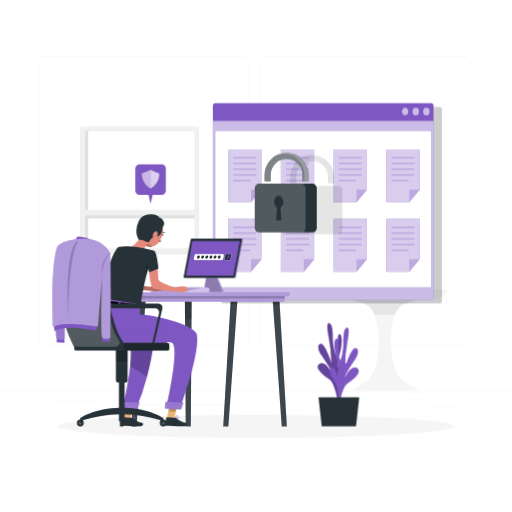
t = 0.00 s
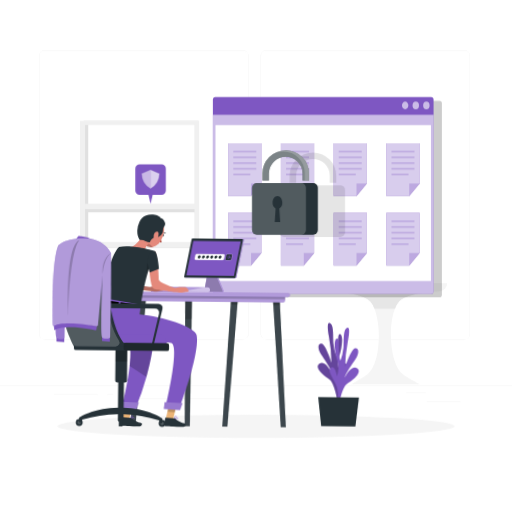
t = 1.05 s
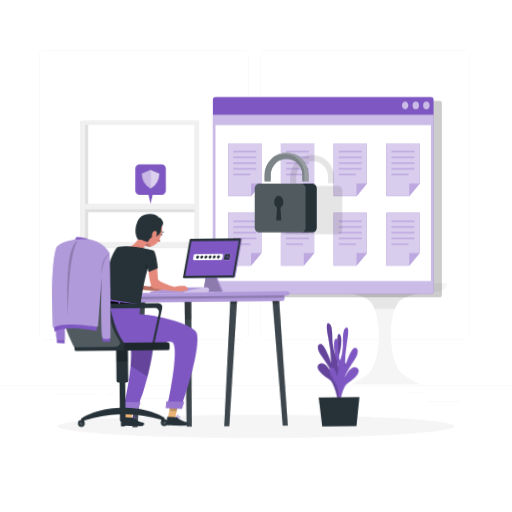
t = 1.95 s
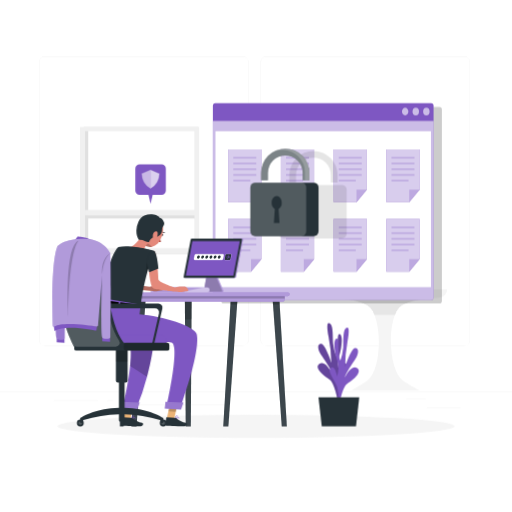
t = 3.00 s
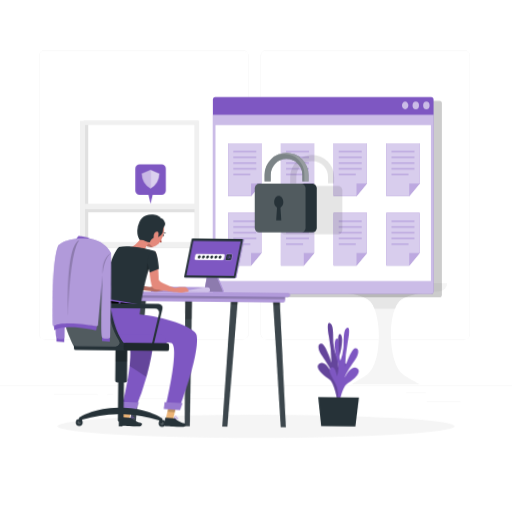
t = 4.05 s
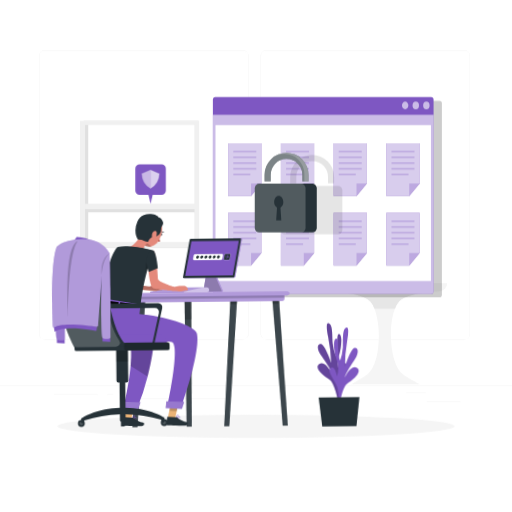
t = 4.95 s

The animated SVG that drew these frames (rendered in a browser with its animation timeline set to each time). Animation: 4 CSS @keyframes rules; one cycle of 6.00 s, repeats indefinitely.

<svg class="animated" id="freepik_stories-secure-login" xmlns="http://www.w3.org/2000/svg" viewBox="0 0 500 500" version="1.1" xmlns:xlink="http://www.w3.org/1999/xlink" xmlns:svgjs="http://svgjs.com/svgjs"><style>svg#freepik_stories-secure-login:not(.animated) .animable {opacity: 0;}svg#freepik_stories-secure-login.animated #freepik--background-complete--inject-1 {animation: 1.5s Infinite  linear floating;animation-delay: 0s;}svg#freepik_stories-secure-login.animated #freepik--Plant--inject-1 {animation: 3s Infinite  linear wind;animation-delay: 0s;}svg#freepik_stories-secure-login.animated #freepik--Window--inject-1 {animation: 1.5s Infinite  linear floating;animation-delay: 0s;}svg#freepik_stories-secure-login.animated #freepik--Padlock--inject-1 {animation: 6s Infinite  linear heartbeat;animation-delay: 0s;}svg#freepik_stories-secure-login.animated #freepik--Desk--inject-1 {animation: 3s Infinite  linear wind;animation-delay: 0s;}svg#freepik_stories-secure-login.animated #freepik--speech-bubble--inject-1 {animation: 3s Infinite  linear shake;animation-delay: 0s;}svg#freepik_stories-secure-login.animated #freepik--Character--inject-1 {animation: 3s Infinite  linear wind;animation-delay: 0s;}            @keyframes floating {                0% {                    opacity: 1;                    transform: translateY(0px);                }                50% {                    transform: translateY(-10px);                }                100% {                    opacity: 1;                    transform: translateY(0px);                }            }                    @keyframes wind {                0% {                    transform: rotate( 0deg );                }                25% {                    transform: rotate( 1deg );                }                75% {                    transform: rotate( -1deg );                }            }                    @keyframes heartbeat {                0% {                    transform: scale(1);                }                10% {                    transform: scale(1.1);                }                30% {                    transform: scale(1);                }                40% {                    transform: scale(1);                }                50% {                    transform: scale(1.1);                }                60% {                    transform: scale(1);                }                100% {                    transform: scale(1);                }            }                    @keyframes shake {                10%, 90% {                    transform: translate3d(-1px, 0, 0);                  }                  20%, 80% {                    transform: translate3d(2px, 0, 0);                  }                  30%, 50%, 70% {                    transform: translate3d(-4px, 0, 0);                  }                  40%, 60% {                    transform: translate3d(4px, 0, 0);                  }            }        </style><g id="freepik--background-complete--inject-1" class="animable" style="transform-origin: 250px 228.23px;"><rect y="382.4" width="500" height="0.25" style="fill: rgb(235, 235, 235); transform-origin: 250px 382.525px;" id="elvmj9140ebxa" class="animable"></rect><rect x="416.78" y="398.49" width="33.12" height="0.25" style="fill: rgb(235, 235, 235); transform-origin: 433.34px 398.615px;" id="eljovnzui4vh9" class="animable"></rect><rect x="322.53" y="401.21" width="8.69" height="0.25" style="fill: rgb(235, 235, 235); transform-origin: 326.875px 401.335px;" id="elzvt7e4wr47j" class="animable"></rect><rect x="396.59" y="389.21" width="19.19" height="0.25" style="fill: rgb(235, 235, 235); transform-origin: 406.185px 389.335px;" id="ellr4iarcynj" class="animable"></rect><rect x="52.46" y="390.89" width="43.19" height="0.25" style="fill: rgb(235, 235, 235); transform-origin: 74.055px 391.015px;" id="el244xz42nkww" class="animable"></rect><rect x="104.56" y="390.89" width="6.33" height="0.25" style="fill: rgb(235, 235, 235); transform-origin: 107.725px 391.015px;" id="el0xbl80hptyg" class="animable"></rect><rect x="131.47" y="395.11" width="93.68" height="0.25" style="fill: rgb(235, 235, 235); transform-origin: 178.31px 395.235px;" id="elgkoihdd9ts4" class="animable"></rect><path d="M237,337.8H43.91a5.71,5.71,0,0,1-5.7-5.71V60.66A5.71,5.71,0,0,1,43.91,55H237a5.71,5.71,0,0,1,5.71,5.71V332.09A5.71,5.71,0,0,1,237,337.8ZM43.91,55.2a5.46,5.46,0,0,0-5.45,5.46V332.09a5.46,5.46,0,0,0,5.45,5.46H237a5.47,5.47,0,0,0,5.46-5.46V60.66A5.47,5.47,0,0,0,237,55.2Z" style="fill: rgb(235, 235, 235); transform-origin: 140.46px 196.4px;" id="elcr5yeopl32i" class="animable"></path><path d="M453.31,337.8H260.21a5.72,5.72,0,0,1-5.71-5.71V60.66A5.72,5.72,0,0,1,260.21,55h193.1A5.71,5.71,0,0,1,459,60.66V332.09A5.71,5.71,0,0,1,453.31,337.8ZM260.21,55.2a5.47,5.47,0,0,0-5.46,5.46V332.09a5.47,5.47,0,0,0,5.46,5.46h193.1a5.47,5.47,0,0,0,5.46-5.46V60.66a5.47,5.47,0,0,0-5.46-5.46Z" style="fill: rgb(235, 235, 235); transform-origin: 356.75px 196.4px;" id="elkrtpnxyprx9" class="animable"></path><path d="M316.54,282.45H436.69a8.24,8.24,0,0,1-7.88,8.23c-12.91.59-32.78,2.63-39.07,9.77-11.75,13.32-10.61,60.1,3.46,70.93,4.4,3.4,17.26,10.14,17.26,10.14H342.77s12-6.88,16.19-10.14c14-10.92,14.39-57.67,2.59-70.93-6.05-6.8-24.67-9-37.16-9.69A8.31,8.31,0,0,1,316.54,282.45Z" style="fill: rgb(245, 245, 245); transform-origin: 376.615px 331.985px;" id="elwm6brgfjgbo" class="animable"></path><path d="M421.8,291.12c-12.2,1-26.82,3.39-32.06,9.33a23.74,23.74,0,0,0-4,6.88H365.59a24.5,24.5,0,0,0-4-6.88c-5.26-5.91-20-8.34-32-9.33Z" style="fill: rgb(230, 230, 230); transform-origin: 375.695px 299.225px;" id="elold14o04i6" class="animable"></path><polygon points="367.72 282.51 369.36 263.84 345.67 263.84 344.04 282.51 367.72 282.51" style="fill: rgb(235, 235, 235); transform-origin: 356.7px 273.175px;" id="eload7gseoez" class="animable"></polygon><polygon points="367.72 282.51 369.36 263.84 370.63 263.84 369 282.51 367.72 282.51" style="fill: rgb(224, 224, 224); transform-origin: 369.175px 273.175px;" id="el0812jg51vwli" class="animable"></polygon><polygon points="365.47 280.61 366.77 265.74 347.92 265.74 346.62 280.61 365.47 280.61" style="fill: rgb(240, 240, 240); transform-origin: 356.695px 273.175px;" id="elmnp3qjkk3e" class="animable"></polygon><polygon points="364.03 279.38 365.11 266.97 349.37 266.97 348.28 279.38 364.03 279.38" style="fill: rgb(250, 250, 250); transform-origin: 356.695px 273.175px;" id="elpezivlnwxy" class="animable"></polygon><polygon points="375.4 282.45 399.19 282.45 396.55 252.28 372.76 252.28 375.4 282.45" style="fill: rgb(230, 230, 230); transform-origin: 385.975px 267.365px;" id="elytwxuyfkvij" class="animable"></polygon><polygon points="375.4 282.45 374.27 282.45 371.63 252.28 372.76 252.28 375.4 282.45" style="fill: rgb(224, 224, 224); transform-origin: 373.515px 267.365px;" id="elcjzzirl5mg" class="animable"></polygon><polygon points="377.56 279.38 396.5 279.38 394.4 255.36 375.46 255.36 377.56 279.38" style="fill: rgb(240, 240, 240); transform-origin: 385.98px 267.37px;" id="el7yxdq6d8zo3" class="animable"></polygon><polygon points="378.94 277.4 394.77 277.4 393.01 257.34 377.19 257.34 378.94 277.4" style="fill: rgb(250, 250, 250); transform-origin: 385.98px 267.37px;" id="el3d4bxqnd1g4" class="animable"></polygon><path d="M386.94,266.36h0a2.75,2.75,0,0,1-3.9,0h0a2.76,2.76,0,0,1,0-3.89h0a2.77,2.77,0,0,1,3.9,0h0A2.76,2.76,0,0,1,386.94,266.36Z" style="fill: rgb(235, 235, 235); transform-origin: 384.99px 264.419px;" id="el8le021salgb" class="animable"></path><path d="M385.77,269.74h0a2,2,0,0,1,2.85,0h0a2,2,0,0,1-1.42,3.44h0A2,2,0,0,1,385.77,269.74Z" style="fill: rgb(240, 240, 240); transform-origin: 387.195px 271.162px;" id="elthn00v5nse8" class="animable"></path><g id="elznyk7pqcmw"><rect x="81.73" y="123.98" width="112.19" height="124.08" style="fill: rgb(224, 224, 224); transform-origin: 137.825px 186.02px; transform: rotate(180deg);" class="animable" id="el6z26om4er5r"></rect></g><g id="elbs2ze6ii45b"><rect x="78.15" y="123.98" width="116.36" height="124.08" style="fill: rgb(240, 240, 240); transform-origin: 136.33px 186.02px; transform: rotate(180deg);" class="animable" id="elikk62ftr3x"></rect></g><g id="el646cqpz1cd6"><rect x="83.07" y="127.94" width="106.7" height="114.42" style="fill: rgb(255, 255, 255); transform-origin: 136.42px 185.15px; transform: rotate(180deg);" class="animable" id="el0uxhjv5ez2m"></rect></g><g id="elymtbtdnblu"><rect x="83.07" y="127.94" width="3.09" height="114.42" style="fill: rgb(224, 224, 224); transform-origin: 84.615px 185.15px; transform: rotate(180deg);" class="animable" id="elhdwvws60xv"></rect></g><g id="elf9nulgi5ffe"><rect x="136.39" y="159.65" width="3.09" height="104.22" style="fill: rgb(224, 224, 224); transform-origin: 137.935px 211.76px; transform: rotate(-90deg);" class="animable" id="eldv36k0lub1w"></rect></g><g id="eltpe07pg7ivp"><rect x="83.07" y="205.04" width="108.36" height="5.18" style="fill: rgb(240, 240, 240); transform-origin: 137.25px 207.63px; transform: rotate(180deg);" class="animable" id="el5s10bg7wlyd"></rect></g><path d="M378.39,145.22s1-6.6-3.81-10.83-4.39-6.75-3-7.08,2.64,3.91,4.76,5.07c0,0,.07-6-2.08-8.25s-3.28-7.94-1.23-8,2.25,3.4,2.68,5.88,2.7,6,2.7,6,.44-5.4,1.83-7.62-2.31-7.3-.88-9.52,4,2,3.75,6.77-3.38,9.84-2.64,14.81c0,0,1.4-3.49,2.65-3.81s2.53-2.62,3.37-3.48,1.91,2.11,0,4.86-6.76,10.11-6,16.05Z" style="fill: rgb(230, 230, 230); transform-origin: 379.103px 128.166px;" id="elt6gi68cewzh" class="animable"></path><path d="M375.51,142.22l-1.58,9.89a5,5,0,0,0,5,5.82h1.68a5,5,0,0,0,5-5.82L384,142.22Z" style="fill: rgb(245, 245, 245); transform-origin: 379.77px 150.075px;" id="el8epdawmmjrb" class="animable"></path><rect x="287.94" y="154.28" width="111.4" height="5.72" style="fill: rgb(230, 230, 230); transform-origin: 343.64px 157.14px;" id="elwvkg2t0c9x9" class="animable"></rect><rect x="293.07" y="133.18" width="4.91" height="21.1" style="fill: rgb(240, 240, 240); transform-origin: 295.525px 143.73px;" id="el6hx1bk84w4c" class="animable"></rect><rect x="316.8" y="133.18" width="4.91" height="21.1" style="fill: rgb(240, 240, 240); transform-origin: 319.255px 143.73px;" id="elqsoo7av8tq" class="animable"></rect><g id="elthl5lqayn9q"><rect x="345.57" y="132.92" width="4.91" height="21.1" style="fill: rgb(240, 240, 240); transform-origin: 348.025px 143.47px; transform: rotate(-9.78deg);" class="animable" id="el5qb2n5lzbqb"></rect></g><rect x="299.15" y="135.96" width="4.91" height="18.32" style="fill: rgb(240, 240, 240); transform-origin: 301.605px 145.12px;" id="eldiyufcv9dd5" class="animable"></rect><rect x="310.43" y="135.96" width="4.91" height="18.32" style="fill: rgb(240, 240, 240); transform-origin: 312.885px 145.12px;" id="el0ikd2rxz3t" class="animable"></rect><rect x="338.91" y="135.96" width="4.91" height="18.32" style="fill: rgb(240, 240, 240); transform-origin: 341.365px 145.12px;" id="eljd6qa41wyfo" class="animable"></rect><g id="eljceq5w65ev"><rect x="325.29" y="135.65" width="4.91" height="18.32" style="fill: rgb(240, 240, 240); transform-origin: 327.745px 144.81px; transform: rotate(-12.53deg);" class="animable" id="eld99p429rgwe"></rect></g><rect x="305.85" y="132.13" width="2.45" height="22.15" style="fill: rgb(240, 240, 240); transform-origin: 307.075px 143.205px;" id="el0b8dmcijy0w" class="animable"></rect><rect x="335.04" y="132.13" width="2.45" height="22.15" style="fill: rgb(240, 240, 240); transform-origin: 336.265px 143.205px;" id="el2dgf8gpfeca" class="animable"></rect><g id="elj6a1bjsbnqc"><rect x="287.94" y="197.01" width="111.4" height="5.72" style="fill: rgb(230, 230, 230); transform-origin: 343.64px 199.87px; transform: rotate(180deg);" class="animable" id="elqf8jt7h986"></rect></g><g id="elx7iyfceipud"><rect x="389.31" y="175.91" width="4.91" height="21.1" style="fill: rgb(240, 240, 240); transform-origin: 391.765px 186.46px; transform: rotate(180deg);" class="animable" id="el3umb81mtuh4"></rect></g><g id="el7j9rl79psv9"><rect x="365.58" y="175.91" width="4.91" height="21.1" style="fill: rgb(240, 240, 240); transform-origin: 368.035px 186.46px; transform: rotate(180deg);" class="animable" id="elx0e9yyfr4a9"></rect></g><g id="elbhcb3lhfk1a"><rect x="336.81" y="175.65" width="4.91" height="21.1" style="fill: rgb(240, 240, 240); transform-origin: 339.265px 186.2px; transform: rotate(-170.22deg);" class="animable" id="elg2drjh2mupn"></rect></g><g id="elebs74wwcl7"><rect x="383.23" y="178.69" width="4.91" height="18.32" style="fill: rgb(240, 240, 240); transform-origin: 385.685px 187.85px; transform: rotate(180deg);" class="animable" id="eluectauyy3oo"></rect></g><g id="elupr43hje23h"><rect x="371.95" y="178.69" width="4.91" height="18.32" style="fill: rgb(240, 240, 240); transform-origin: 374.405px 187.85px; transform: rotate(180deg);" class="animable" id="elvcng2mk7ihb"></rect></g><g id="eldq3d7ceonqw"><rect x="343.48" y="178.69" width="4.91" height="18.32" style="fill: rgb(240, 240, 240); transform-origin: 345.935px 187.85px; transform: rotate(180deg);" class="animable" id="el7qvnhg1e6vr"></rect></g><g id="elq22yf8qn2v"><rect x="357.09" y="178.38" width="4.91" height="18.32" style="fill: rgb(240, 240, 240); transform-origin: 359.545px 187.54px; transform: rotate(-167.47deg);" class="animable" id="elqfykz3m5bv"></rect></g><g id="el2lfvcd3z1rd"><rect x="378.99" y="174.86" width="2.45" height="22.15" style="fill: rgb(240, 240, 240); transform-origin: 380.215px 185.935px; transform: rotate(180deg);" class="animable" id="eloy4x2sf9xe7"></rect></g><g id="el3an9je2omrg"><rect x="349.79" y="174.86" width="2.45" height="22.15" style="fill: rgb(240, 240, 240); transform-origin: 351.015px 185.935px; transform: rotate(180deg);" class="animable" id="elmxd1zpzwz7"></rect></g><g id="elcs9zdatwtxv"><rect x="298.63" y="180.31" width="23.91" height="16.51" style="fill: rgb(245, 245, 245); transform-origin: 310.585px 188.565px; transform: rotate(180deg);" class="animable" id="elmv9zjnyvpy"></rect></g></g><g id="freepik--Shadow--inject-1" class="animable" style="transform-origin: 250px 416.24px;"><ellipse id="freepik--path--inject-1" cx="250" cy="416.24" rx="193.89" ry="11.32" style="fill: rgb(245, 245, 245); transform-origin: 250px 416.24px;" class="animable"></ellipse></g><g id="freepik--Plant--inject-1" class="animable animator-active" style="transform-origin: 330.513px 365.986px;"><path d="M332.47,391.23s-5-10.8.7-21.46,7.3-13.16,3.7-15.34S331.6,363,331.6,363a24,24,0,0,1-.53-15.07c2.51-7.71,4.09-20.26.66-21.61s-.65,15.66-3.63,21.46a49.82,49.82,0,0,1-2.91-12.64c-.41-6.19.23-16.08-2.48-18.61s-4.44-.79-1.78,12.88a142.9,142.9,0,0,1,2.64,24.76s-5.87-17.92-9.82-18.44-3.94,5.28-.56,10.31,9.89,14.05,10.95,18.69c0,0-6.45-13.48-12.25-9.35s5.05,12.28,9.89,15.22,8.2,21.39,8.2,21.39Z" style="fill: #7E57C2; transform-origin: 324.507px 353.771px;" id="elsr22vht5qp" class="animable"></path><g id="el21pzohoargui"><path d="M332.47,391.23s-5-10.8.7-21.46,7.3-13.16,3.7-15.34S331.6,363,331.6,363a24,24,0,0,1-.53-15.07c2.51-7.71,4.09-20.26.66-21.61s-.65,15.66-3.63,21.46a49.82,49.82,0,0,1-2.91-12.64c-.41-6.19.23-16.08-2.48-18.61s-4.44-.79-1.78,12.88a142.9,142.9,0,0,1,2.64,24.76s-5.87-17.92-9.82-18.44-3.94,5.28-.56,10.31,9.89,14.05,10.95,18.69c0,0-6.45-13.48-12.25-9.35s5.05,12.28,9.89,15.22,8.2,21.39,8.2,21.39Z" style="opacity: 0.2; isolation: isolate; transform-origin: 324.507px 353.771px;" class="animable" id="el328ocwcqhit"></path></g><path d="M328.56,395.66s4.82-10.88-1-21.44-7.46-13.06-3.88-15.29,5.36,8.44,5.36,8.44a24,24,0,0,0,.35-15.08c-2.6-7.66-4.33-20.19-.91-21.59s.84,15.65,3.88,21.4a49.65,49.65,0,0,0,2.76-12.69c.34-6.19-.42-16.07,2.26-18.64s4.43-.85,1.93,12.85a142.37,142.37,0,0,0-2.34,24.8s5.66-18,9.6-18.58,4,5.22.68,10.3-9.71,14.2-10.73,18.85c0,0,6.29-13.58,12.14-9.53s-4.9,12.35-9.7,15.37-7.94,21.51-7.94,21.51Z" style="fill: #7E57C2; transform-origin: 336.077px 358.053px;" id="elew2uc2uixkb" class="animable"></path><polygon points="350.8 387.91 310.96 387.91 314.19 416.42 347.58 416.42 350.8 387.91" style="fill: rgb(38, 50, 56); transform-origin: 330.88px 402.165px;" id="ely2h4w36h0ie" class="animable"></polygon></g><g id="freepik--Window--inject-1" class="animable" style="transform-origin: 319.691px 198.615px;"><g id="el54xk2im5f9"><rect x="216.01" y="104.4" width="215.52" height="191.98" rx="2.48" style="opacity: 0.2; isolation: isolate; transform-origin: 323.77px 200.39px;" class="animable" id="eljgi9zzlt2ob"></rect></g><rect x="207.86" y="100.85" width="215.52" height="191.98" rx="2.48" style="fill: #7E57C2; transform-origin: 315.62px 196.84px;" id="elrwfk7xd9dv" class="animable"></rect><g id="elpvppdtho0hl"><path d="M207.86,118V290.36a2.3,2.3,0,0,0,2,2.48H421.32a2.3,2.3,0,0,0,2.06-2.48V118Z" style="fill: rgb(255, 255, 255); opacity: 0.6; transform-origin: 315.62px 205.42px;" class="animable" id="elnyx16ygsl1a"></path></g><rect x="210.41" y="128.11" width="210.41" height="152.27" style="fill: rgb(255, 255, 255); transform-origin: 315.615px 204.245px;" id="el7kvw56qo4a" class="animable"></rect><g id="elcnt0fl9qm8a"><ellipse cx="416.34" cy="108.9" rx="3.16" ry="3.81" style="fill: rgb(255, 255, 255); opacity: 0.6; transform-origin: 416.34px 108.9px;" class="animable" id="eltnt014ocg1e"></ellipse></g><g id="el99o6685rr4l"><ellipse cx="405.99" cy="108.9" rx="3.16" ry="3.81" style="fill: rgb(255, 255, 255); opacity: 0.6; transform-origin: 405.99px 108.9px;" class="animable" id="elulfoxc1bv3q"></ellipse></g><g id="elloh8js398kh"><path d="M398.79,108.9c0,2.1-1.41,3.8-3.16,3.8s-3.15-1.7-3.15-3.8,1.41-3.81,3.15-3.81S398.79,106.79,398.79,108.9Z" style="fill: rgb(255, 255, 255); opacity: 0.6; transform-origin: 395.635px 108.895px;" class="animable" id="el34p2cr0bz1q"></path></g><polygon points="255.24 145.89 255.24 185.16 245.14 197.34 222.77 197.34 222.77 145.89 255.24 145.89" style="fill: #7E57C2; transform-origin: 239.005px 171.615px;" id="eljeubzcl89od" class="animable"></polygon><g id="el2ti6dj5aabx"><polygon points="255.24 145.89 255.24 185.16 245.14 197.34 222.77 197.34 222.77 145.89 255.24 145.89" style="fill: rgb(255, 255, 255); opacity: 0.7; transform-origin: 239.005px 171.615px;" class="animable" id="elu699msge49"></polygon></g><g id="elhau4li1sf2s"><polygon points="255.24 185.16 245.14 197.34 245.14 185.16 255.24 185.16" style="fill: #7E57C2; opacity: 0.3; transform-origin: 250.19px 191.25px;" class="animable" id="eljrwf2bzdtde"></polygon></g><g id="ela0k22g66xyi"><rect x="227.81" y="153.31" width="22.4" height="1.47" style="fill: #7E57C2; opacity: 0.3; transform-origin: 239.01px 154.045px;" class="animable" id="elfdb4fi2xn2"></rect></g><g id="elmrqir7e3rcc"><rect x="227.81" y="158.89" width="22.4" height="1.47" style="fill: #7E57C2; opacity: 0.3; transform-origin: 239.01px 159.625px;" class="animable" id="elbjvxnk9zhx7"></rect></g><g id="elb2hvfb08l4w"><rect x="227.81" y="164.48" width="22.4" height="1.48" style="fill: #7E57C2; opacity: 0.3; transform-origin: 239.01px 165.22px;" class="animable" id="eltszt7mgb5qb"></rect></g><g id="elbm0c5x58y3"><rect x="227.81" y="170.07" width="22.4" height="1.47" style="fill: #7E57C2; opacity: 0.3; transform-origin: 239.01px 170.805px;" class="animable" id="eluxurtr4n03"></rect></g><g id="els33gx4632b"><rect x="227.81" y="175.66" width="16.61" height="1.48" style="fill: #7E57C2; opacity: 0.3; transform-origin: 236.115px 176.4px;" class="animable" id="elki3kmh0pz6"></rect></g><polygon points="306.74 145.89 306.74 185.16 296.64 197.34 274.27 197.34 274.27 145.89 306.74 145.89" style="fill: #7E57C2; transform-origin: 290.505px 171.615px;" id="el98hgd9okotu" class="animable"></polygon><g id="elcxrjlbuf9uh"><polygon points="306.74 145.89 306.74 185.16 296.64 197.34 274.27 197.34 274.27 145.89 306.74 145.89" style="fill: rgb(255, 255, 255); opacity: 0.7; transform-origin: 290.505px 171.615px;" class="animable" id="elq1njl4lje4j"></polygon></g><g id="eleqiicxpgjdc"><polygon points="306.74 185.16 296.64 197.34 296.64 185.16 306.74 185.16" style="fill: #7E57C2; opacity: 0.3; transform-origin: 301.69px 191.25px;" class="animable" id="el50kurlo8474"></polygon></g><g id="el2fd94ynacji"><rect x="279.3" y="153.31" width="22.4" height="1.47" style="fill: #7E57C2; opacity: 0.3; transform-origin: 290.5px 154.045px;" class="animable" id="elmpeva6aulon"></rect></g><g id="elqq97pnryhk"><rect x="279.3" y="158.89" width="22.4" height="1.47" style="fill: #7E57C2; opacity: 0.3; transform-origin: 290.5px 159.625px;" class="animable" id="el1wen3qucm2f"></rect></g><g id="elkg32t05tooe"><rect x="279.3" y="164.48" width="22.4" height="1.48" style="fill: #7E57C2; opacity: 0.3; transform-origin: 290.5px 165.22px;" class="animable" id="elpk15gfsvtmf"></rect></g><g id="elj0k769c6hx"><rect x="279.3" y="170.07" width="22.4" height="1.47" style="fill: #7E57C2; opacity: 0.3; transform-origin: 290.5px 170.805px;" class="animable" id="el12fpj73zssab"></rect></g><g id="elv487fe9rupe"><rect x="279.3" y="175.66" width="16.61" height="1.48" style="fill: #7E57C2; opacity: 0.3; transform-origin: 287.605px 176.4px;" class="animable" id="elblsf2ixpbg"></rect></g><polygon points="358.24 145.89 358.24 185.16 348.14 197.34 325.77 197.34 325.77 145.89 358.24 145.89" style="fill: #7E57C2; transform-origin: 342.005px 171.615px;" id="el1bi43nqyktx" class="animable"></polygon><g id="el3byk3nrycnd"><polygon points="358.24 145.89 358.24 185.16 348.14 197.34 325.77 197.34 325.77 145.89 358.24 145.89" style="fill: rgb(255, 255, 255); opacity: 0.7; transform-origin: 342.005px 171.615px;" class="animable" id="el9d6nhob61g"></polygon></g><g id="elqbs7bxpske"><polygon points="358.24 185.16 348.14 197.34 348.14 185.16 358.24 185.16" style="fill: #7E57C2; opacity: 0.3; transform-origin: 353.19px 191.25px;" class="animable" id="elm6apszdw1g9"></polygon></g><g id="elk6rprmqqedl"><rect x="330.8" y="153.31" width="22.4" height="1.47" style="fill: #7E57C2; opacity: 0.3; transform-origin: 342px 154.045px;" class="animable" id="elybswfwkpaf"></rect></g><g id="ellqcvqb0ttpl"><rect x="330.8" y="158.89" width="22.4" height="1.47" style="fill: #7E57C2; opacity: 0.3; transform-origin: 342px 159.625px;" class="animable" id="elcvw9j23qvaf"></rect></g><g id="elg06cw4o5yjw"><rect x="330.8" y="164.48" width="22.4" height="1.48" style="fill: #7E57C2; opacity: 0.3; transform-origin: 342px 165.22px;" class="animable" id="elxrjd9efrjtq"></rect></g><g id="elf1dig0qjfvu"><rect x="330.8" y="170.07" width="22.4" height="1.47" style="fill: #7E57C2; opacity: 0.3; transform-origin: 342px 170.805px;" class="animable" id="el9yvqdeyk6fg"></rect></g><g id="eleowqetpligk"><rect x="330.8" y="175.66" width="16.61" height="1.48" style="fill: #7E57C2; opacity: 0.3; transform-origin: 339.105px 176.4px;" class="animable" id="elhndwpyqoh8f"></rect></g><polygon points="409.74 145.89 409.74 185.16 399.63 197.34 377.27 197.34 377.27 145.89 409.74 145.89" style="fill: #7E57C2; transform-origin: 393.505px 171.615px;" id="elovu6m11vfem" class="animable"></polygon><g id="el8344wn4d26e"><polygon points="409.74 145.89 409.74 185.16 399.63 197.34 377.27 197.34 377.27 145.89 409.74 145.89" style="fill: rgb(255, 255, 255); opacity: 0.7; transform-origin: 393.505px 171.615px;" class="animable" id="elgjdgc3xpgm6"></polygon></g><g id="el5tcjxp72jn"><polygon points="409.74 185.16 399.63 197.34 399.63 185.16 409.74 185.16" style="fill: #7E57C2; opacity: 0.3; transform-origin: 404.685px 191.25px;" class="animable" id="elhufgjt7gwn"></polygon></g><g id="eld2i3lue4vd"><rect x="382.3" y="153.31" width="22.4" height="1.47" style="fill: #7E57C2; opacity: 0.3; transform-origin: 393.5px 154.045px;" class="animable" id="elgtcm5ljtcad"></rect></g><g id="el9htmalhu9l"><rect x="382.3" y="158.89" width="22.4" height="1.47" style="fill: #7E57C2; opacity: 0.3; transform-origin: 393.5px 159.625px;" class="animable" id="elldj05k4cqvr"></rect></g><g id="elvh0f3t7y498"><rect x="382.3" y="164.48" width="22.4" height="1.48" style="fill: #7E57C2; opacity: 0.3; transform-origin: 393.5px 165.22px;" class="animable" id="elpz1o92oukpj"></rect></g><g id="el0nvp0xywhnd"><rect x="382.3" y="170.07" width="22.4" height="1.47" style="fill: #7E57C2; opacity: 0.3; transform-origin: 393.5px 170.805px;" class="animable" id="el91rxve1macs"></rect></g><g id="eloeyb305969q"><rect x="382.3" y="175.66" width="16.61" height="1.48" style="fill: #7E57C2; opacity: 0.3; transform-origin: 390.605px 176.4px;" class="animable" id="elhrk662p0ln5"></rect></g><polygon points="255.24 213.89 255.24 253.16 245.14 265.34 222.77 265.34 222.77 213.89 255.24 213.89" style="fill: #7E57C2; transform-origin: 239.005px 239.615px;" id="el3xfcgskei1a" class="animable"></polygon><g id="elsp0qw3bpteq"><polygon points="255.24 213.89 255.24 253.16 245.14 265.34 222.77 265.34 222.77 213.89 255.24 213.89" style="fill: rgb(255, 255, 255); opacity: 0.7; transform-origin: 239.005px 239.615px;" class="animable" id="elg2pirwbes4q"></polygon></g><g id="elq5trdpcjz4"><polygon points="255.24 253.16 245.14 265.34 245.14 253.16 255.24 253.16" style="fill: #7E57C2; opacity: 0.3; transform-origin: 250.19px 259.25px;" class="animable" id="elm4r4y8uvb8"></polygon></g><g id="elxxpnpug42m"><rect x="227.81" y="221.31" width="22.4" height="1.47" style="fill: #7E57C2; opacity: 0.3; transform-origin: 239.01px 222.045px;" class="animable" id="eloaqjojdpg6"></rect></g><g id="elnpoou21zz7c"><rect x="227.81" y="226.89" width="22.4" height="1.47" style="fill: #7E57C2; opacity: 0.3; transform-origin: 239.01px 227.625px;" class="animable" id="elujgw3upv2q"></rect></g><g id="el9syh5ev8iil"><rect x="227.81" y="232.48" width="22.4" height="1.48" style="fill: #7E57C2; opacity: 0.3; transform-origin: 239.01px 233.22px;" class="animable" id="elgrl6a8cv19w"></rect></g><g id="elm4pm2ahi0u"><rect x="227.81" y="238.07" width="22.4" height="1.48" style="fill: #7E57C2; opacity: 0.3; transform-origin: 239.01px 238.81px;" class="animable" id="el32psdtksx44"></rect></g><g id="elakqg8vasaih"><rect x="227.81" y="243.66" width="16.61" height="1.47" style="fill: #7E57C2; opacity: 0.3; transform-origin: 236.115px 244.395px;" class="animable" id="elrvhskc1w5s"></rect></g><polygon points="306.74 213.89 306.74 253.16 296.64 265.34 274.27 265.34 274.27 213.89 306.74 213.89" style="fill: #7E57C2; transform-origin: 290.505px 239.615px;" id="el32vx8m0vlma" class="animable"></polygon><g id="elnhww3a4xpe9"><polygon points="306.74 213.89 306.74 253.16 296.64 265.34 274.27 265.34 274.27 213.89 306.74 213.89" style="fill: rgb(255, 255, 255); opacity: 0.7; transform-origin: 290.505px 239.615px;" class="animable" id="elc0dhx44b19f"></polygon></g><g id="elwv2ce304gpc"><polygon points="306.74 253.16 296.64 265.34 296.64 253.16 306.74 253.16" style="fill: #7E57C2; opacity: 0.3; transform-origin: 301.69px 259.25px;" class="animable" id="el7u6isu7f1l"></polygon></g><g id="el3w4j3bofqil"><rect x="279.3" y="221.31" width="22.4" height="1.47" style="fill: #7E57C2; opacity: 0.3; transform-origin: 290.5px 222.045px;" class="animable" id="elbetbxuhwjka"></rect></g><g id="ellxrgwkzvohr"><rect x="279.3" y="226.89" width="22.4" height="1.47" style="fill: #7E57C2; opacity: 0.3; transform-origin: 290.5px 227.625px;" class="animable" id="elz09r3iek0b"></rect></g><g id="ellefx029ysph"><rect x="279.3" y="232.48" width="22.4" height="1.48" style="fill: #7E57C2; opacity: 0.3; transform-origin: 290.5px 233.22px;" class="animable" id="ely6pvoay8dva"></rect></g><g id="el94p4bjhni7"><rect x="279.3" y="238.07" width="22.4" height="1.48" style="fill: #7E57C2; opacity: 0.3; transform-origin: 290.5px 238.81px;" class="animable" id="el9g13xxse0d6"></rect></g><g id="elbfxy20uk9rg"><rect x="279.3" y="243.66" width="16.61" height="1.47" style="fill: #7E57C2; opacity: 0.3; transform-origin: 287.605px 244.395px;" class="animable" id="elavz0csfefu4"></rect></g><polygon points="358.24 213.89 358.24 253.16 348.14 265.34 325.77 265.34 325.77 213.89 358.24 213.89" style="fill: #7E57C2; transform-origin: 342.005px 239.615px;" id="elyy3y735ssi8" class="animable"></polygon><g id="elbbpijybmbfq"><polygon points="358.24 213.89 358.24 253.16 348.14 265.34 325.77 265.34 325.77 213.89 358.24 213.89" style="fill: rgb(255, 255, 255); opacity: 0.7; transform-origin: 342.005px 239.615px;" class="animable" id="el03toegf6ow4j"></polygon></g><g id="elpbfohr3ect"><polygon points="358.24 253.16 348.14 265.34 348.14 253.16 358.24 253.16" style="fill: #7E57C2; opacity: 0.3; transform-origin: 353.19px 259.25px;" class="animable" id="elas4wr103qcb"></polygon></g><g id="elmmabm5g87g"><rect x="330.8" y="221.31" width="22.4" height="1.47" style="fill: #7E57C2; opacity: 0.3; transform-origin: 342px 222.045px;" class="animable" id="elxa39lx2xz7"></rect></g><g id="elgt74alq4ee6"><rect x="330.8" y="226.89" width="22.4" height="1.47" style="fill: #7E57C2; opacity: 0.3; transform-origin: 342px 227.625px;" class="animable" id="elvnmyahqwc8p"></rect></g><g id="el29gj867sw8"><rect x="330.8" y="232.48" width="22.4" height="1.48" style="fill: #7E57C2; opacity: 0.3; transform-origin: 342px 233.22px;" class="animable" id="elpf97lm4jjvb"></rect></g><g id="elgonuf2mapxw"><rect x="330.8" y="238.07" width="22.4" height="1.48" style="fill: #7E57C2; opacity: 0.3; transform-origin: 342px 238.81px;" class="animable" id="elsbir6o02drn"></rect></g><g id="elgyulx56hdra"><rect x="330.8" y="243.66" width="16.61" height="1.47" style="fill: #7E57C2; opacity: 0.3; transform-origin: 339.105px 244.395px;" class="animable" id="el7ieaaxfn3cm"></rect></g><polygon points="409.74 213.89 409.74 253.16 399.63 265.34 377.27 265.34 377.27 213.89 409.74 213.89" style="fill: #7E57C2; transform-origin: 393.505px 239.615px;" id="elrjqi0cl6k8" class="animable"></polygon><g id="eloj8d9g8xfp"><polygon points="409.74 213.89 409.74 253.16 399.63 265.34 377.27 265.34 377.27 213.89 409.74 213.89" style="fill: rgb(255, 255, 255); opacity: 0.7; transform-origin: 393.505px 239.615px;" class="animable" id="elaoeon64i79i"></polygon></g><g id="elp4zy8iqk83"><polygon points="409.74 253.16 399.63 265.34 399.63 253.16 409.74 253.16" style="fill: #7E57C2; opacity: 0.3; transform-origin: 404.685px 259.25px;" class="animable" id="elk3hcisbjs9s"></polygon></g><g id="elsp6u07mywta"><rect x="382.3" y="221.31" width="22.4" height="1.47" style="fill: #7E57C2; opacity: 0.3; transform-origin: 393.5px 222.045px;" class="animable" id="elqc6potyuhgf"></rect></g><g id="elknmykwzf74k"><rect x="382.3" y="226.89" width="22.4" height="1.47" style="fill: #7E57C2; opacity: 0.3; transform-origin: 393.5px 227.625px;" class="animable" id="eln9ers2b9s5"></rect></g><g id="el20h277fs8o3"><rect x="382.3" y="232.48" width="22.4" height="1.48" style="fill: #7E57C2; opacity: 0.3; transform-origin: 393.5px 233.22px;" class="animable" id="elmqnlsvcqwim"></rect></g><g id="el7rejjojlppo"><rect x="382.3" y="238.07" width="22.4" height="1.48" style="fill: #7E57C2; opacity: 0.3; transform-origin: 393.5px 238.81px;" class="animable" id="elp94ug8kza5"></rect></g><g id="elvpdrykjkbs"><rect x="382.3" y="243.66" width="16.61" height="1.47" style="fill: #7E57C2; opacity: 0.3; transform-origin: 390.605px 244.395px;" class="animable" id="el54t8l5wrgna"></rect></g></g><g id="freepik--Padlock--inject-1" class="animable" style="transform-origin: 291.545px 189.04px;"><g id="elw3idvreeof9"><rect x="273.78" y="181.35" width="60.53" height="47.54" rx="4.35" style="opacity: 0.1; isolation: isolate; transform-origin: 304.045px 205.12px;" class="animable" id="elujuixugsrk8"></rect></g><g id="el0proo186j7jg"><g style="opacity: 0.1; isolation: isolate; transform-origin: 304.79px 165.165px;" class="animable" id="elor0bvgvprss"><path d="M326.25,179.14h-6v-6.49a15.46,15.46,0,1,0-30.92,0v6.49h-6v-6.49a21.46,21.46,0,1,1,42.92,0Z" id="elq67e4ay1g1c" class="animable" style="transform-origin: 304.79px 165.165px;"></path></g></g><rect x="248.78" y="179.35" width="60.53" height="47.54" rx="4.35" style="fill: rgb(38, 50, 56); transform-origin: 279.045px 203.12px;" id="ell6tdv22hyui" class="animable"></rect><g id="elikw5o6vx0ck"><rect x="248.78" y="179.35" width="49.58" height="47.54" rx="4.35" style="fill: rgb(255, 255, 255); opacity: 0.2; transform-origin: 273.57px 203.12px;" class="animable" id="ele4mjom914d"></rect></g><path d="M276.61,197.19c0-3.28-2-5.94-4.46-5.94s-4.45,2.66-4.45,5.94a6.16,6.16,0,0,0,2.79,5.5l-.83,12.4h5l-.82-12.4A6.18,6.18,0,0,0,276.61,197.19Z" style="fill: rgb(38, 50, 56); transform-origin: 272.155px 203.17px;" id="elkndmx1xyh9" class="animable"></path><path d="M301.25,177.14h-6v-6.49a15.46,15.46,0,1,0-30.92,0v6.49h-6v-6.49a21.46,21.46,0,1,1,42.92,0Z" style="fill: rgb(38, 50, 56); transform-origin: 279.79px 163.165px;" id="elnzp58msnc6" class="animable"></path><g id="eln0kg29rv0cc"><g style="opacity: 0.4; transform-origin: 279.79px 163.165px;" class="animable" id="elop9gyhcjfyl"><path d="M301.25,177.14h-6v-6.49a15.46,15.46,0,1,0-30.92,0v6.49h-6v-6.49a21.46,21.46,0,1,1,42.92,0Z" style="fill: rgb(255, 255, 255); transform-origin: 279.79px 163.165px;" id="el3kxl2smcs7i" class="animable"></path></g></g><g id="eld7halqk6w3"><path d="M301.25,170.65v6.49h-4.07v-7.23a19.6,19.6,0,0,0-19.61-19.6,19.07,19.07,0,0,0-11,3.45,21.44,21.44,0,0,1,34.67,16.89Z" style="fill: rgb(255, 255, 255); opacity: 0.2; transform-origin: 283.91px 163.166px;" class="animable" id="elbrsel08t3k"></path></g></g><g id="freepik--Desk--inject-1" class="animable" style="transform-origin: 204.235px 324.77px;"><path d="M216.46,285.63H192.22v-.93h5.47a1.58,1.58,0,0,0,1.54-1.3l2.45-14.58.48-2.87h8.3l7.43,17.52A1.55,1.55,0,0,1,216.46,285.63Z" style="fill: #7E57C2; transform-origin: 205.118px 275.79px;" id="el3gpykwa10ms" class="animable"></path><g id="el6s6ktjhqk3p"><path d="M216.46,285.63H192.22v-.93h5.47a1.58,1.58,0,0,0,1.54-1.3l2.45-14.58.48-2.87h8.3l7.43,17.52A1.55,1.55,0,0,1,216.46,285.63Z" style="fill: rgb(255, 255, 255); opacity: 0.4; isolation: isolate; transform-origin: 205.118px 275.79px;" class="animable" id="elboqxk0tn9q5"></path></g><g id="ell73edvezdgg"><path d="M216.49,284.7h-18.8a1.58,1.58,0,0,0,1.54-1.3l2.45-14.58h8.7L217,283.93A.55.55,0,0,1,216.49,284.7Z" style="opacity: 0.2; isolation: isolate; transform-origin: 207.368px 276.76px;" class="animable" id="el5tvumkup12"></path></g><path d="M229.49,271.32H181a.71.71,0,0,1-.72-.88L187.18,234a1.12,1.12,0,0,1,1-.88h48.48a.7.7,0,0,1,.71.88l-6.88,36.43A1.12,1.12,0,0,1,229.49,271.32Z" style="fill: #7E57C2; transform-origin: 208.826px 252.22px;" id="elq47ok73dzss" class="animable"></path><g id="elns0udmk3w8l"><path d="M229.49,271.32H181a.71.71,0,0,1-.72-.88L187.18,234a1.12,1.12,0,0,1,1-.88h48.48a.7.7,0,0,1,.71.88l-6.88,36.43A1.12,1.12,0,0,1,229.49,271.32Z" style="fill: rgb(255, 255, 255); opacity: 0.4; isolation: isolate; transform-origin: 208.826px 252.22px;" class="animable" id="ell2150usnkcs"></path></g><path d="M228.49,271.32H180a.71.71,0,0,1-.72-.88L186.18,234a1.12,1.12,0,0,1,1-.88h48.48a.7.7,0,0,1,.71.88l-6.88,36.43A1.12,1.12,0,0,1,228.49,271.32Z" style="fill: rgb(38, 50, 56); transform-origin: 207.826px 252.22px;" id="el6px4o5ye3gm" class="animable"></path><polygon points="227.85 269.08 181.49 269.08 187.87 235.37 234.22 235.37 227.85 269.08" style="fill: #7E57C2; transform-origin: 207.855px 252.225px;" id="el9uqg2qvusmd" class="animable"></polygon><path d="M147.05,285.63v-1.14l18.66-3.77h36.51a2.45,2.45,0,0,1,2.45,2.45h0a2.46,2.46,0,0,1-2.45,2.46Z" style="fill: #7E57C2; transform-origin: 175.86px 283.175px;" id="el6kyimhydahw" class="animable"></path><g id="elp0qqesaavg"><path d="M204.67,283.18a2.45,2.45,0,0,1-.71,1.73,2.48,2.48,0,0,1-1.74.72H147.05V284.5l18.67-3.78h36.5A2.45,2.45,0,0,1,204.67,283.18Z" style="fill: rgb(255, 255, 255); opacity: 0.4; isolation: isolate; transform-origin: 175.86px 283.175px;" class="animable" id="el747at5uwc9v"></path></g><g id="elt12you9th6f"><path d="M204.67,283.18a2.45,2.45,0,0,1-.71,1.73,2.48,2.48,0,0,1-1.74.72H180.05V284.5l18.67-3.78h3.5A2.45,2.45,0,0,1,204.67,283.18Z" style="fill: rgb(255, 255, 255); opacity: 0.4; isolation: isolate; transform-origin: 192.36px 283.175px;" class="animable" id="el6cp6lrdn1cv"></path></g><polygon points="218.01 416.42 223.01 416.42 231.98 291.48 225.35 291.48 218.01 416.42" style="fill: rgb(38, 50, 56); transform-origin: 224.995px 353.95px;" id="elrrw040ejin" class="animable"></polygon><g id="elf9fqt4ff5cg"><polygon points="218.01 416.42 223.01 416.42 231.54 297.68 231.98 291.68 225.35 291.68 225 297.68 218.01 416.42" style="fill: rgb(255, 255, 255); opacity: 0.1; isolation: isolate; transform-origin: 224.995px 354.05px;" class="animable" id="el0v1z7p73ytva"></polygon></g><g id="eloyufoqftyeo"><polygon points="225 297.38 231.54 297.38 231.98 291.68 225.35 291.68 225 297.38" style="opacity: 0.2; isolation: isolate; transform-origin: 228.49px 294.53px;" class="animable" id="elpgkfp2klvpr"></polygon></g><polygon points="181.36 416.42 186.35 416.42 187.17 291.48 180.54 291.48 181.36 416.42" style="fill: rgb(38, 50, 56); transform-origin: 183.855px 353.95px;" id="elgczho3vwj4o" class="animable"></polygon><g id="el2ti1xjaec78"><polygon points="180.54 291.68 180.67 311.84 181.35 416.42 186.35 416.42 187.03 311.84 187.16 291.68 180.54 291.68" style="fill: rgb(255, 255, 255); opacity: 0.1; isolation: isolate; transform-origin: 183.85px 354.05px;" class="animable" id="el06pnr272940m"></polygon></g><g id="eluntfts8dy2e"><polygon points="180.54 291.68 180.67 312.06 187.03 312.06 187.16 291.68 180.54 291.68" style="opacity: 0.2; isolation: isolate; transform-origin: 183.85px 301.87px;" class="animable" id="elgmktidzxlcv"></polygon></g><polygon points="128.33 416.42 133.32 416.42 142.3 291.48 135.67 291.48 128.33 416.42" style="fill: rgb(38, 50, 56); transform-origin: 135.315px 353.95px;" id="eldrubxa93y7t" class="animable"></polygon><g id="el9b307299p34"><polygon points="128.32 416.42 133.32 416.42 141.86 297.68 142.3 291.68 135.67 291.68 135.31 297.68 128.32 416.42" style="fill: rgb(255, 255, 255); opacity: 0.1; isolation: isolate; transform-origin: 135.31px 354.05px;" class="animable" id="el2vp0g8j5qg6"></polygon></g><g id="el6yah9ssnqw4"><polygon points="135.31 297.38 141.86 297.38 142.3 291.68 135.67 291.68 135.31 297.38" style="opacity: 0.2; isolation: isolate; transform-origin: 138.805px 294.53px;" class="animable" id="elwtspdinzvkr"></polygon></g><polygon points="275.15 416.42 280.14 416.42 272.8 291.48 266.18 291.48 275.15 416.42" style="fill: rgb(38, 50, 56); transform-origin: 273.16px 353.95px;" id="elkw844oy8u28" class="animable"></polygon><g id="ell01w6jd4nh"><polygon points="266.18 291.68 266.62 297.68 275.15 416.42 280.14 416.42 273.16 297.68 272.8 291.68 266.18 291.68" style="fill: rgb(255, 255, 255); opacity: 0.1; isolation: isolate; transform-origin: 273.16px 354.05px;" class="animable" id="elwxas7chwxa"></polygon></g><g id="elay1t95874yj"><polygon points="272.8 291.68 266.18 291.68 266.62 297.38 273.16 297.38 272.8 291.68" style="opacity: 0.2; isolation: isolate; transform-origin: 269.67px 294.53px;" class="animable" id="elx1m92x63bym"></polygon></g><g id="eladeeq1b9vob"><path d="M132.58,288.35H275.89a2.16,2.16,0,0,1,2.16,2.16v4.1a0,0,0,0,1,0,0H130.42a0,0,0,0,1,0,0v-4.1A2.16,2.16,0,0,1,132.58,288.35Z" style="fill: #7E57C2; transform-origin: 204.235px 291.48px; transform: rotate(180deg);" class="animable" id="el0pv40e71g03k"></path></g><g id="eln3i0r42lxvs"><path d="M132.58,288.35H275.89a2.16,2.16,0,0,1,2.16,2.16v4.1a0,0,0,0,1,0,0H130.42a0,0,0,0,1,0,0v-4.1A2.16,2.16,0,0,1,132.58,288.35Z" style="fill: rgb(255, 255, 255); opacity: 0.4; isolation: isolate; transform-origin: 204.235px 291.48px; transform: rotate(180deg);" class="animable" id="elqd6zbvfkab"></path></g><g id="elgws9lfuzs26"><rect x="130.42" y="288.35" width="147.64" height="3.13" style="opacity: 0.2; isolation: isolate; transform-origin: 204.24px 289.915px; transform: rotate(180deg);" class="animable" id="elrzsbt01wdqn"></rect></g><path d="M127.32,289.16H281.15a1.76,1.76,0,0,0,1.76-1.76h0a1.76,1.76,0,0,0-1.76-1.76H127.32a1.76,1.76,0,0,0-1.76,1.76h0A1.76,1.76,0,0,0,127.32,289.16Z" style="fill: #7E57C2; transform-origin: 204.235px 287.4px;" id="els87rnbe89q" class="animable"></path><g id="el5c8ci9c3sm3"><path d="M127.32,289.16H281.15a1.76,1.76,0,0,0,1.76-1.76h0a1.76,1.76,0,0,0-1.76-1.76H127.32a1.76,1.76,0,0,0-1.76,1.76h0A1.76,1.76,0,0,0,127.32,289.16Z" style="fill: rgb(255, 255, 255); opacity: 0.4; isolation: isolate; transform-origin: 204.235px 287.4px;" class="animable" id="elo46lte6f3v"></path></g><g id="eldypuy5fb7zm"><path d="M190.44,254.26a1.5,1.5,0,0,1-1.46-1.78l.62-3.19a1.93,1.93,0,0,1,1.88-1.55h26a1.47,1.47,0,0,1,1.15.55,1.44,1.44,0,0,1,.31,1.23l-.62,3.19a1.91,1.91,0,0,1-1.87,1.55Z" style="fill: rgb(255, 255, 255); opacity: 0.3; isolation: isolate; transform-origin: 203.963px 251px;" class="animable" id="elth1fi0fdwr"></path></g><path d="M216.45,253.76h-26a1,1,0,0,1-1-1.18l.63-3.2a1.4,1.4,0,0,1,1.38-1.14h26a1,1,0,0,1,1,1.18l-.62,3.2A1.41,1.41,0,0,1,216.45,253.76Z" style="fill: rgb(255, 255, 255); transform-origin: 203.955px 251px;" id="elipaq4p4zt1" class="animable"></path><g id="eldd41ssyhb6"><ellipse cx="193.8" cy="251" rx="1.61" ry="1.28" style="fill: rgb(38, 50, 56); transform-origin: 193.8px 251px; transform: rotate(-55.03deg);" class="animable" id="el8o0yjxvzyvd"></ellipse></g><path d="M199.23,251a1.84,1.84,0,0,1-1.66,1.51A1.16,1.16,0,0,1,196.5,251a1.85,1.85,0,0,1,1.66-1.51A1.15,1.15,0,0,1,199.23,251Z" style="fill: rgb(38, 50, 56); transform-origin: 197.867px 251px;" id="eljml4wg157ef" class="animable"></path><path d="M203.3,251a1.85,1.85,0,0,1-1.66,1.51,1.16,1.16,0,0,1-1.08-1.51,1.86,1.86,0,0,1,1.67-1.51A1.16,1.16,0,0,1,203.3,251Z" style="fill: rgb(38, 50, 56); transform-origin: 201.93px 251px;" id="el4g03fsyulsd" class="animable"></path><g id="ellw7a5ebaous"><ellipse cx="206" cy="251" rx="1.61" ry="1.28" style="fill: rgb(38, 50, 56); transform-origin: 206px 251px; transform: rotate(-55.03deg);" class="animable" id="el0cxqhw6cox1g"></ellipse></g><path d="M211.43,251a1.86,1.86,0,0,1-1.67,1.51,1.16,1.16,0,0,1-1.07-1.51,1.86,1.86,0,0,1,1.66-1.51A1.16,1.16,0,0,1,211.43,251Z" style="fill: rgb(38, 50, 56); transform-origin: 210.06px 251px;" id="elco3b984uym7" class="animable"></path><g id="elx0kytgwwb5j"><ellipse cx="214.12" cy="251" rx="1.61" ry="1.28" style="fill: rgb(38, 50, 56); transform-origin: 214.12px 251px; transform: rotate(-55.03deg);" class="animable" id="elbfli4o4kha"></ellipse></g><g id="elxh5ywdbsi4"><path d="M220.08,254.26a1.12,1.12,0,0,1-.88-.41,1.14,1.14,0,0,1-.23-1l.79-4a1.49,1.49,0,0,1,1.42-1.18h4a1.12,1.12,0,0,1,.88.41,1.14,1.14,0,0,1,.23,1l-.79,4a1.49,1.49,0,0,1-1.42,1.18Z" style="fill: rgb(255, 255, 255); opacity: 0.3; isolation: isolate; transform-origin: 222.63px 250.965px;" class="animable" id="elg3u5zp4s2wv"></path></g><path d="M220.08,253.76h4A1,1,0,0,0,225,253l.79-4a.62.62,0,0,0-.62-.78h-4a1,1,0,0,0-.93.78l-.79,4A.62.62,0,0,0,220.08,253.76Z" style="fill: rgb(38, 50, 56); transform-origin: 222.622px 250.99px;" id="elhacx7uyo808" class="animable"></path><path d="M222.11,252.75a.2.2,0,0,1-.16-.07.27.27,0,0,1,.07-.36l1.59-1.32-1.06-1.32a.26.26,0,0,1,.07-.36.26.26,0,0,1,.35,0l1.2,1.5a.26.26,0,0,1-.07.36l-1.79,1.5A.31.31,0,0,1,222.11,252.75Z" style="fill: #7E57C2; transform-origin: 223.062px 251.001px;" id="elz8xh47lvfom" class="animable"></path><path d="M223.91,251.25h-2.7a.2.2,0,0,1-.2-.25.32.32,0,0,1,.3-.25H224a.2.2,0,0,1,.2.25A.32.32,0,0,1,223.91,251.25Z" style="fill: #7E57C2; transform-origin: 222.605px 251px;" id="ele1po6y8ntmd" class="animable"></path></g><g id="freepik--speech-bubble--inject-1" class="animable" style="transform-origin: 147.05px 179.745px;"><g id="el20oq5zrim9w"><rect x="132.15" y="160.39" width="29.8" height="29.8" rx="4.12" style="fill: #7E57C2; transform-origin: 147.05px 175.29px; transform: rotate(180deg);" class="animable" id="elu0m1r610yrd"></rect></g><polygon points="144.72 189.08 147.05 199.1 149.38 189.08 144.72 189.08" style="fill: #7E57C2; transform-origin: 147.05px 194.09px;" id="ell2wrpq9lt4a" class="animable"></polygon><g id="elo0p1yb5j8t"><path d="M146.79,184.23a17.69,17.69,0,0,1-8.62-14.54v-.32l8.87-3.78,8.86,3.78v.32a17.63,17.63,0,0,1-8.61,14.54l-.26.16Z" style="fill: rgb(255, 255, 255); opacity: 0.3; transform-origin: 147.035px 174.99px;" class="animable" id="eltfwm6qun5pi"></path></g><g id="el7jglols9p4l"><path d="M147.05,166.14l8.37,3.56a17,17,0,0,1-8.37,14.11Z" style="fill: rgb(255, 255, 255); opacity: 0.6; transform-origin: 151.235px 174.975px;" class="animable" id="el071fp04cdw8"></path></g><g id="elnw54jcc28nf"><path d="M147.05,166.14l-8.38,3.56a17,17,0,0,0,8.38,14.11Z" style="fill: rgb(255, 255, 255); opacity: 0.4; transform-origin: 142.86px 174.975px;" class="animable" id="elivly9sn3imj"></path></g></g><g id="freepik--Character--inject-1" class="animable" style="transform-origin: 121.896px 312.794px;"><g id="freepik--group--inject-1" class="animable" style="transform-origin: 141.925px 312.771px;"><path d="M139,279.11l7,1.05a26.09,26.09,0,0,1,4.88-1.05,32.94,32.94,0,0,1,5.4,0s3.17,1.19,3.17,4.22c0,0-7.39,2-10.22.79L139,283.33Z" style="fill: rgb(228, 137, 123); transform-origin: 149.225px 281.754px;" id="el54kij93a6nm" class="animable"></path><g id="elbm73v5fjni6"><path d="M139,279.11l7,1.05a26.09,26.09,0,0,1,4.88-1.05,32.94,32.94,0,0,1,5.4,0s3.17,1.19,3.17,4.22c0,0-7.39,2-10.22.79L139,283.33Z" style="opacity: 0.2; isolation: isolate; transform-origin: 149.225px 281.754px;" class="animable" id="ellljarqquz1s"></path></g><path d="M156.34,231.84a17.94,17.94,0,0,0,.84,4.23,2.33,2.33,0,0,1-2.44,0Z" style="fill: rgb(170, 71, 61); transform-origin: 155.96px 234.127px;" id="el4d89ichakm6" class="animable"></path><path d="M159.07,229.84c-.27.65-.75,1.07-1.08.93s-.36-.76-.1-1.41.75-1.06,1.08-.93S159.33,229.2,159.07,229.84Z" style="fill: rgb(38, 50, 56); transform-origin: 158.48px 229.601px;" id="ela2uv08qpdsq" class="animable"></path><path d="M160.71,227.6a.31.31,0,0,1-.18,0,4.12,4.12,0,0,0-3.55-.3.36.36,0,1,1-.33-.65,4.76,4.76,0,0,1,4.25.33.36.36,0,0,1,.12.5A.34.34,0,0,1,160.71,227.6Z" style="fill: rgb(38, 50, 56); transform-origin: 158.762px 226.956px;" id="elgcql7lgdq0a" class="animable"></path><path d="M154.39,237.28c-.23.28-.46.55-.71.8a9.94,9.94,0,0,1-5.19,2.85,11.09,11.09,0,0,1-1.52.2,9.07,9.07,0,0,1-7.23-2.9,8.93,8.93,0,0,1-1.86-3.1c-1.79-4.8,0-8.58,2.59-15.23a9.76,9.76,0,0,1,16.26-3.31C161.91,222.05,158.43,232.08,154.39,237.28Z" style="fill: rgb(228, 137, 123); transform-origin: 148.246px 227.335px;" id="eldft8vxnkpwj" class="animable"></path><g id="el6y5xozdv6k5"><path d="M148.49,240.93a11.09,11.09,0,0,1-1.52.2,9.07,9.07,0,0,1-7.23-2.9,10.68,10.68,0,0,1,2.15-1.67A14,14,0,0,1,148.49,240.93Z" style="opacity: 0.2; isolation: isolate; transform-origin: 144.115px 238.854px;" class="animable" id="elkhjjljh4o4a"></path></g><path d="M126.93,241.18c.66,4.68,10.9,6.43,10.9,6.43s5,2.3,5.26.3c-2.09-2.42-2.32-4.53-1.6-6.38a9.1,9.1,0,0,1,2.06-3,17.76,17.76,0,0,1,1.49-1.38l-3.13-12.82C139.66,229.23,132,240.48,126.93,241.18Z" style="fill: rgb(228, 137, 123); transform-origin: 135.985px 236.529px;" id="el792ranpzxeg" class="animable"></path><path d="M156.15,213s2.19-.27,3.87,3.81c1.41,3.43-1.92,4.18-1.77,7.83s-3.2,5.68-3.2,5.68-2.8,2.42-5.19,1.11c0,0-3.12,1.53-3.94,4.2s-5.65-2.15-10-1.42c0,0-2.94-2.75-2.72-9.43a23.08,23.08,0,0,1,2.1-8.38,11.38,11.38,0,0,1,6.24-6.2C146.51,207.94,155.22,209.62,156.15,213Z" style="fill: rgb(38, 50, 56); transform-origin: 146.779px 222.805px;" id="eloa6wd7k793" class="animable"></path><path d="M149.26,229.42a4.6,4.6,0,0,0,.86,3.85c1.06,1.16,2.77-.31,3.46-2.34.6-1.81.81-4.64-.75-5S149.59,227.47,149.26,229.42Z" style="fill: rgb(228, 137, 123); transform-origin: 151.587px 229.783px;" id="elk250sa2taed" class="animable"></path><path d="M150.36,245.05q-2.15,6-3.84,11.5c-.72,2.28-1.38,4.51-2,6.66q-.76,2.71-1.42,5.26c-.21.82-.42,1.63-.62,2.43-1.1,4.41-2,8.43-2.69,12a158.65,158.65,0,0,0-2.59,16.87L98,294.83c1.36-6.74,2.42-12.63,3.9-19,.82-3.48,1.75-7.1,3-11.07.84-2.85,1.82-5.88,3-9.17,3.94-11.3,7.57-14.43,7.57-14.43C130.46,238.76,150.36,245.05,150.36,245.05Z" style="fill: rgb(38, 50, 56); transform-origin: 124.18px 270.192px;" id="el2o9wyt28umo" class="animable"></path><path d="M163.41,279.84l7,1.05a26.09,26.09,0,0,1,4.88-1.05,33.08,33.08,0,0,1,5.41,0s3.16,1.19,3.16,4.22c0,0-7.38,2-10.22.79l-10.22-.79Z" style="fill: rgb(228, 137, 123); transform-origin: 173.635px 282.484px;" id="elhfa2hq89q7r" class="animable"></path><polygon points="120.08 409.11 127.39 409.24 131.03 392.39 123.73 392.26 120.08 409.11" style="fill: rgb(235, 179, 118); transform-origin: 125.555px 400.75px;" id="elk8h8the837" class="animable"></polygon><g id="elrbmv8zwhucp"><polygon points="123.73 392.26 131.03 392.4 128.95 402.03 121.72 401.55 123.73 392.26" style="opacity: 0.2; isolation: isolate; transform-origin: 126.375px 397.145px;" class="animable" id="elw592z1l3x4k"></polygon></g><path d="M143.57,367.85a229.19,229.19,0,0,1-10.65,31.44l-13.33-1s5.47-21.37,7.45-40.95c1.23-12.08,1.12-22.08-2.42-22.85-2.22-.49-7.43-.48-14.11-.32V309.27c18.73,3.85,37.37,11.1,38.79,16.92C151.28,334.38,147.82,351.72,143.57,367.85Z" style="fill: #7E57C2; transform-origin: 130.191px 354.28px;" id="elyc7gjl9btvj" class="animable"></path><polygon points="118.17 398.89 134.05 399.95 136.39 393.08 118.89 392.27 118.17 398.89" style="fill: #7E57C2; transform-origin: 127.28px 396.11px;" id="elwbfse9yltni" class="animable"></polygon><g id="el6dircf1k76n"><polygon points="118.17 398.89 134.05 399.95 136.39 393.08 118.89 392.27 118.17 398.89" style="fill: rgb(255, 255, 255); opacity: 0.2; transform-origin: 127.28px 396.11px;" class="animable" id="el18h6b84b75h"></polygon></g><path d="M128.49,408.88l.15,0s.17.05.19.07,0,0,0,0h.06a8.89,8.89,0,0,0,1.9.38,1.93,1.93,0,0,0,1.39-.27.9.9,0,0,0,.27-.94.68.68,0,0,0-.37-.51,3,3,0,0,0-2,.38,2.64,2.64,0,0,0,.72-1.67.7.7,0,0,0-.62-.56,1.13,1.13,0,0,0-.81.19c-.77.66-.89,2.73-.89,2.85h0Zm.79-.42-.15.08a3.6,3.6,0,0,1,.61-2.23.48.48,0,0,1,.37-.14l.09,0c.24,0,.29.16.3.26A3.45,3.45,0,0,1,129.28,408.46Zm.1.36c.88-.49,2.13-1,2.6-.81a.32.32,0,0,1,.17.25.61.61,0,0,1-.16.6C131.63,409.18,130.67,409.16,129.38,408.82Z" style="fill: #7E57C2; transform-origin: 130.484px 407.555px;" id="elaxgvncq51mh" class="animable"></path><path d="M128.32,408l-8.19-.51a.52.52,0,0,0-.57.46h0l-.8,6.45a1.29,1.29,0,0,0,1.19,1.37c2.86.13,4.23.05,7.83.25a67.52,67.52,0,0,0,9.62.3c3-.29,2.67-3.3,1.36-3.44-3.13-.36-7.26-2.65-9.22-4.39A2,2,0,0,0,128.32,408Z" style="fill: rgb(38, 50, 56); transform-origin: 129.239px 411.931px;" id="el4ydas3q8uwk" class="animable"></path><g id="elbcg6390gljh"><path d="M143.57,367.85c-5-3.15-10.81-6.86-16.53-10.53,1.23-12.08,1.12-22.08-2.42-22.85-2.22-.49-7.43-.48-14.11-.32V309.27c18.73,3.85,37.37,11.1,38.79,16.92C151.28,334.38,147.82,351.72,143.57,367.85Z" style="opacity: 0.2; isolation: isolate; transform-origin: 130.191px 338.56px;" class="animable" id="elgalfrn7kh1"></path></g><polygon points="162.81 409.11 170.12 409.24 173.76 392.39 166.46 392.26 162.81 409.11" style="fill: rgb(235, 179, 118); transform-origin: 168.285px 400.75px;" id="elfvxc03y17th" class="animable"></polygon><g id="elx017xw5c68j"><polygon points="166.46 392.26 173.76 392.4 171.68 402.03 164.45 401.55 166.46 392.26" style="opacity: 0.2; isolation: isolate; transform-origin: 169.105px 397.145px;" class="animable" id="el1h312zvz3kgh"></polygon></g><path d="M136.27,306.83l1.18-9.44L99.28,291.1S86.79,315.84,92.9,328c5.61,11.12,65.27,4.49,74.45,6.5s-5,63.81-5,63.81l13.34,1s20.6-55.6,16.37-73.09C190.18,318.57,158.73,308.46,136.27,306.83Z" style="fill: #7E57C2; transform-origin: 141.925px 345.205px;" id="elv1yc776ch4" class="animable"></path><polygon points="160.9 398.89 176.78 399.95 179.12 393.08 161.62 392.27 160.9 398.89" style="fill: #7E57C2; transform-origin: 170.01px 396.11px;" id="elx1bu1q3tzye" class="animable"></polygon><g id="el2j2prb5r7ox"><polygon points="160.9 398.89 176.78 399.95 179.12 393.08 161.62 392.27 160.9 398.89" style="fill: rgb(255, 255, 255); opacity: 0.2; transform-origin: 170.01px 396.11px;" class="animable" id="eltgb2taowzal"></polygon></g><path d="M171.22,408.88l.15,0s.17.05.19.07,0,0,0,0h.06a8.89,8.89,0,0,0,1.9.38,1.93,1.93,0,0,0,1.39-.27.9.9,0,0,0,.27-.94.68.68,0,0,0-.37-.51,3,3,0,0,0-2,.38,2.64,2.64,0,0,0,.72-1.67.7.7,0,0,0-.62-.56,1.13,1.13,0,0,0-.81.19c-.77.66-.89,2.73-.89,2.85h0Zm.79-.42-.15.08a3.6,3.6,0,0,1,.61-2.23.48.48,0,0,1,.37-.14l.09,0c.24,0,.29.16.3.26A3.4,3.4,0,0,1,172,408.46Zm.1.36c.88-.49,2.13-1,2.6-.81a.32.32,0,0,1,.17.25.61.61,0,0,1-.16.6C174.36,409.18,173.4,409.16,172.11,408.82Z" style="fill: #7E57C2; transform-origin: 173.214px 407.555px;" id="elk47ow73ya7f" class="animable"></path><path d="M171.05,408l-8.19-.51a.52.52,0,0,0-.57.46h0l-.8,6.45a1.29,1.29,0,0,0,1.19,1.37c2.86.13,4.23.05,7.83.25a67.52,67.52,0,0,0,9.62.3c3.05-.29,2.68-3.3,1.36-3.44-3.13-.36-7.26-2.65-9.22-4.39A2,2,0,0,0,171.05,408Z" style="fill: rgb(38, 50, 56); transform-origin: 171.979px 411.931px;" id="elx5auz31dbok" class="animable"></path><polygon points="97.88 295.4 115.56 297.72 116.14 295.11 98.42 292.53 97.88 295.4" id="el09t20iscixxu" class="animable" style="transform-origin: 107.01px 295.125px;"></polygon><polygon points="117.61 295.13 117.39 297.72 133.74 299.97 133.74 297.4 117.61 295.13" id="elvsbahczi7jb" class="animable" style="transform-origin: 125.565px 297.55px;"></polygon><polygon points="134.75 297.55 134.75 299.97 137.13 300.28 137.13 297.94 134.75 297.55" id="el500g2v49jqp" class="animable" style="transform-origin: 135.94px 298.915px;"></polygon><g id="elbs7066c67rr"><path d="M146.52,256.55c-.72,2.28-1.38,4.51-2,6.66q-.76,2.71-1.42,5.26c-1.23-6.7,1-14.7,1-14.7Z" style="opacity: 0.2; isolation: isolate; transform-origin: 144.625px 261.12px;" class="animable" id="el13vanfci2mj"></path></g><path d="M150.36,245c3.19.65,4.24,25.44,4.38,28.08s15.66,7.77,15.66,7.77v3.61s-16.64-1.16-20.53-2.75S145,257.16,145,257.16Z" style="fill: rgb(228, 137, 123); transform-origin: 157.7px 264.73px;" id="el24rybqeccugi" class="animable"></path><path d="M150.36,245c2.93.91,4.38,17.26,4.38,17.26L145.68,266l-2.25-9.09s-.64-1.85.62-5.75C145.88,245.47,150.36,245,150.36,245Z" style="fill: rgb(38, 50, 56); transform-origin: 149.004px 255.5px;" id="elfz8525n0dpq" class="animable"></path></g><path d="M82.78,326.52H155a7.91,7.91,0,0,1,7.91,7.91v4.23a0,0,0,0,1,0,0H74.87a0,0,0,0,1,0,0v-4.23a7.91,7.91,0,0,1,7.91-7.91Z" style="fill: #7E57C2; transform-origin: 118.89px 332.59px;" id="elputc5m52es" class="animable"></path><path d="M106.27,296.45h48.49a3.88,3.88,0,0,1,3.78,4.76l-8.67,37.45h-2l7.38-32.82a3.87,3.87,0,0,0-3.78-4.73H107.26Z" style="fill: rgb(38, 50, 56); transform-origin: 132.456px 317.555px;" id="elan4rjo1xpj" class="animable"></path><path d="M124.63,340v31.65a1.84,1.84,0,0,1-1.84,1.84H115a1.84,1.84,0,0,1-1.84-1.84V340Z" style="fill: rgb(38, 50, 56); transform-origin: 118.895px 356.745px;" id="el0wmnag2hwx5" class="animable"></path><path d="M81.79,413.06a3.36,3.36,0,1,0-3.36,3.36A3.36,3.36,0,0,0,81.79,413.06Z" style="fill: rgb(38, 50, 56); transform-origin: 78.43px 413.06px;" id="eli0u46m46jx" class="animable"></path><g id="elskfdxwz56qi"><path d="M80.11,413.06a1.68,1.68,0,1,0-1.68,1.68A1.69,1.69,0,0,0,80.11,413.06Z" style="fill: rgb(255, 255, 255); opacity: 0.2; transform-origin: 78.43px 413.06px;" class="animable" id="eldodro89g61i"></path></g><path d="M162.74,413.06a3.37,3.37,0,1,0-3.36,3.36A3.37,3.37,0,0,0,162.74,413.06Z" style="fill: rgb(38, 50, 56); transform-origin: 159.37px 413.05px;" id="el0aqqrd9qtblf" class="animable"></path><g id="el6faf26vocr9"><path d="M161.06,413.06a1.68,1.68,0,1,0-1.68,1.68A1.69,1.69,0,0,0,161.06,413.06Z" style="fill: rgb(255, 255, 255); opacity: 0.2; transform-origin: 159.38px 413.06px;" class="animable" id="el15ulnreyqtd"></path></g><path d="M121.68,398.3V362.12h-5.56V398.3c-21.66.56-34.83,8.13-37.46,9.79a1,1,0,0,0-.49.9v3a1.06,1.06,0,0,0,1.06,1.07h0a1.07,1.07,0,0,0,.92-.54l1.29-2.26a121.92,121.92,0,0,1,34.68-5.74v6a1.37,1.37,0,0,0,1.38,1.37h2.81a1.37,1.37,0,0,0,1.37-1.37v-6a121.94,121.94,0,0,1,34.69,5.74l1.28,2.26a1.07,1.07,0,0,0,.93.54h0a1.07,1.07,0,0,0,1.06-1.07v-3a1,1,0,0,0-.49-.9C156.51,406.43,143.35,398.86,121.68,398.3Z" style="fill: rgb(38, 50, 56); transform-origin: 118.905px 387.59px;" id="elscuyedwusul" class="animable"></path><rect x="117.08" y="409.69" width="3.65" height="6.73" style="fill: rgb(38, 50, 56); transform-origin: 118.905px 413.055px;" id="elbeuti1zf4ab" class="animable"></rect><g id="elbsez5168qn"><rect x="113.19" y="339.97" width="11.44" height="13.15" style="opacity: 0.2; isolation: isolate; transform-origin: 118.91px 346.545px;" class="animable" id="el3htn0aykqbl"></rect></g><path d="M165.35,336.71v3.78a1.93,1.93,0,0,1-1.94,1.93h-89a1.92,1.92,0,0,1-1.93-1.93v-3.78a1.93,1.93,0,0,1,1.93-1.93h89A1.94,1.94,0,0,1,165.35,336.71Z" style="fill: rgb(38, 50, 56); transform-origin: 118.915px 338.6px;" id="el75iy2k54w2m" class="animable"></path><path d="M124.4,338.66H72.47S56,311.22,56,265.88V249.23a12.4,12.4,0,0,1,12.4-12.39h22a12.39,12.39,0,0,1,12.39,12C103.42,272.24,106.86,322.83,124.4,338.66Z" style="fill: rgb(38, 50, 56); transform-origin: 90.2px 287.75px;" id="elfej1kweb26r" class="animable"></path><g id="el5mnuj3szn2u"><path d="M113,338.66H74.81a3.92,3.92,0,0,1-3.5-2.12C67.55,329.3,56,303.87,56,265.88V249.23a12.39,12.39,0,0,1,12.39-12.39h19a12.39,12.39,0,0,1,12.39,12c.57,20.87,3.37,63.48,16.47,83.61A4,4,0,0,1,113,338.66Z" style="fill: rgb(255, 255, 255); opacity: 0.2; transform-origin: 86.4583px 287.75px;" class="animable" id="eletjizma839t"></path></g><g id="elpowqk0yzyo"><path d="M165.35,336.71v3.78a1.93,1.93,0,0,1-1.93,1.93H123.53a2.6,2.6,0,0,1-2.61-2.6v-2.43a2.61,2.61,0,0,1,2.61-2.61h39.88A1.94,1.94,0,0,1,165.35,336.71Z" style="opacity: 0.2; isolation: isolate; transform-origin: 143.135px 338.6px;" class="animable" id="elyqsm872jzl"></path></g><path d="M72.45,235.37l3.3-4.32s14.09.64,14.43,5.79S72.45,235.37,72.45,235.37Z" style="fill: #7E57C2; transform-origin: 81.3174px 234.926px;" id="el91f7gblrgg5" class="animable"></path><path d="M63.19,248.3s.86,22.9,0,82c0,2-7.46,1.92-8,0-1.79-6.73,0-60.47,0-60.47" style="fill: #7E57C2; transform-origin: 58.9833px 290.035px;" id="elllj7tw1r6me" class="animable"></path><polygon points="55.36 330.6 62.95 330.86 62.95 334.65 55.36 334.26 55.36 330.6" style="fill: #7E57C2; transform-origin: 59.155px 332.625px;" id="elmltb9pwc9g" class="animable"></polygon><g id="els8js3vxjqoe"><path d="M63.19,248.3s.86,22.9,0,82c0,2-7.46,1.92-8,0-1.79-6.73,0-60.47,0-60.47" style="fill: rgb(255, 255, 255); opacity: 0.2; isolation: isolate; transform-origin: 58.9833px 290.035px;" class="animable" id="elgk8mxaq3c3"></path></g><path d="M51.61,318.22c-.41-10.9-1.9-61,4.36-77.6,0,0,5.89-7.48,25.82-7.48s25.93,14.15,25.93,14.15.86,22.89,0,82c0,2-7.46,1.93-8,0-1.79-6.72,0-60.47,0-60.47l-4,48.9a1.21,1.21,0,0,1-1.38,1.09c-6.29-1-34-4.89-41.33.11A.91.91,0,0,1,51.61,318.22Z" style="fill: #7E57C2; transform-origin: 79.6304px 281.952px;" id="el17j63w52v9z" class="animable"></path><polygon points="99.89 329.59 107.48 329.85 107.48 333.64 99.89 333.25 99.89 329.59" style="fill: #7E57C2; transform-origin: 103.685px 331.615px;" id="elrsrkupc5uug" class="animable"></polygon><path d="M94.75,318.86l-.6,4s-30.93-6.74-40.95.44l-.6-4.43S60.34,311.73,94.75,318.86Z" style="fill: #7E57C2; transform-origin: 73.675px 319.497px;" id="elr2ec46anbes" class="animable"></path><g id="elx8zg1rerx"><path d="M51.61,318.22c-.41-10.9-1.9-61,4.36-77.6,0,0,5.89-7.48,25.82-7.48s25.93,14.15,25.93,14.15.86,22.89,0,82c0,2-7.46,1.93-8,0-1.79-6.72,0-60.47,0-60.47l-4,48.9a1.21,1.21,0,0,1-1.38,1.09c-6.29-1-34-4.89-41.33.11A.91.91,0,0,1,51.61,318.22Z" style="fill: rgb(255, 255, 255); opacity: 0.4; isolation: isolate; transform-origin: 79.6304px 281.952px;" class="animable" id="el39l878uzdju"></path></g><g id="elcgymjummp4w"><path d="M99.75,268.82s.44-15.52,8-21.53C107.72,247.29,98.3,251.34,99.75,268.82Z" style="opacity: 0.2; isolation: isolate; transform-origin: 103.674px 258.055px;" class="animable" id="elnlkesg3n1y"></path></g><g id="elj177m7nqel"><path d="M77.07,234.93s-9.1,5-10.55,73.13C66.52,308.06,62.56,239.33,77.07,234.93Z" style="opacity: 0.2; isolation: isolate; transform-origin: 71.5481px 271.495px;" class="animable" id="elmzjhuwu776"></path></g></g><defs>     <filter id="active" height="200%">         <feMorphology in="SourceAlpha" result="DILATED" operator="dilate" radius="2"></feMorphology>                <feFlood flood-color="#32DFEC" flood-opacity="1" result="PINK"></feFlood>        <feComposite in="PINK" in2="DILATED" operator="in" result="OUTLINE"></feComposite>        <feMerge>            <feMergeNode in="OUTLINE"></feMergeNode>            <feMergeNode in="SourceGraphic"></feMergeNode>        </feMerge>    </filter>    <filter id="hover" height="200%">        <feMorphology in="SourceAlpha" result="DILATED" operator="dilate" radius="2"></feMorphology>                <feFlood flood-color="#ff0000" flood-opacity="0.5" result="PINK"></feFlood>        <feComposite in="PINK" in2="DILATED" operator="in" result="OUTLINE"></feComposite>        <feMerge>            <feMergeNode in="OUTLINE"></feMergeNode>            <feMergeNode in="SourceGraphic"></feMergeNode>        </feMerge>            <feColorMatrix type="matrix" values="0   0   0   0   0                0   1   0   0   0                0   0   0   0   0                0   0   0   1   0 "></feColorMatrix>    </filter></defs></svg>